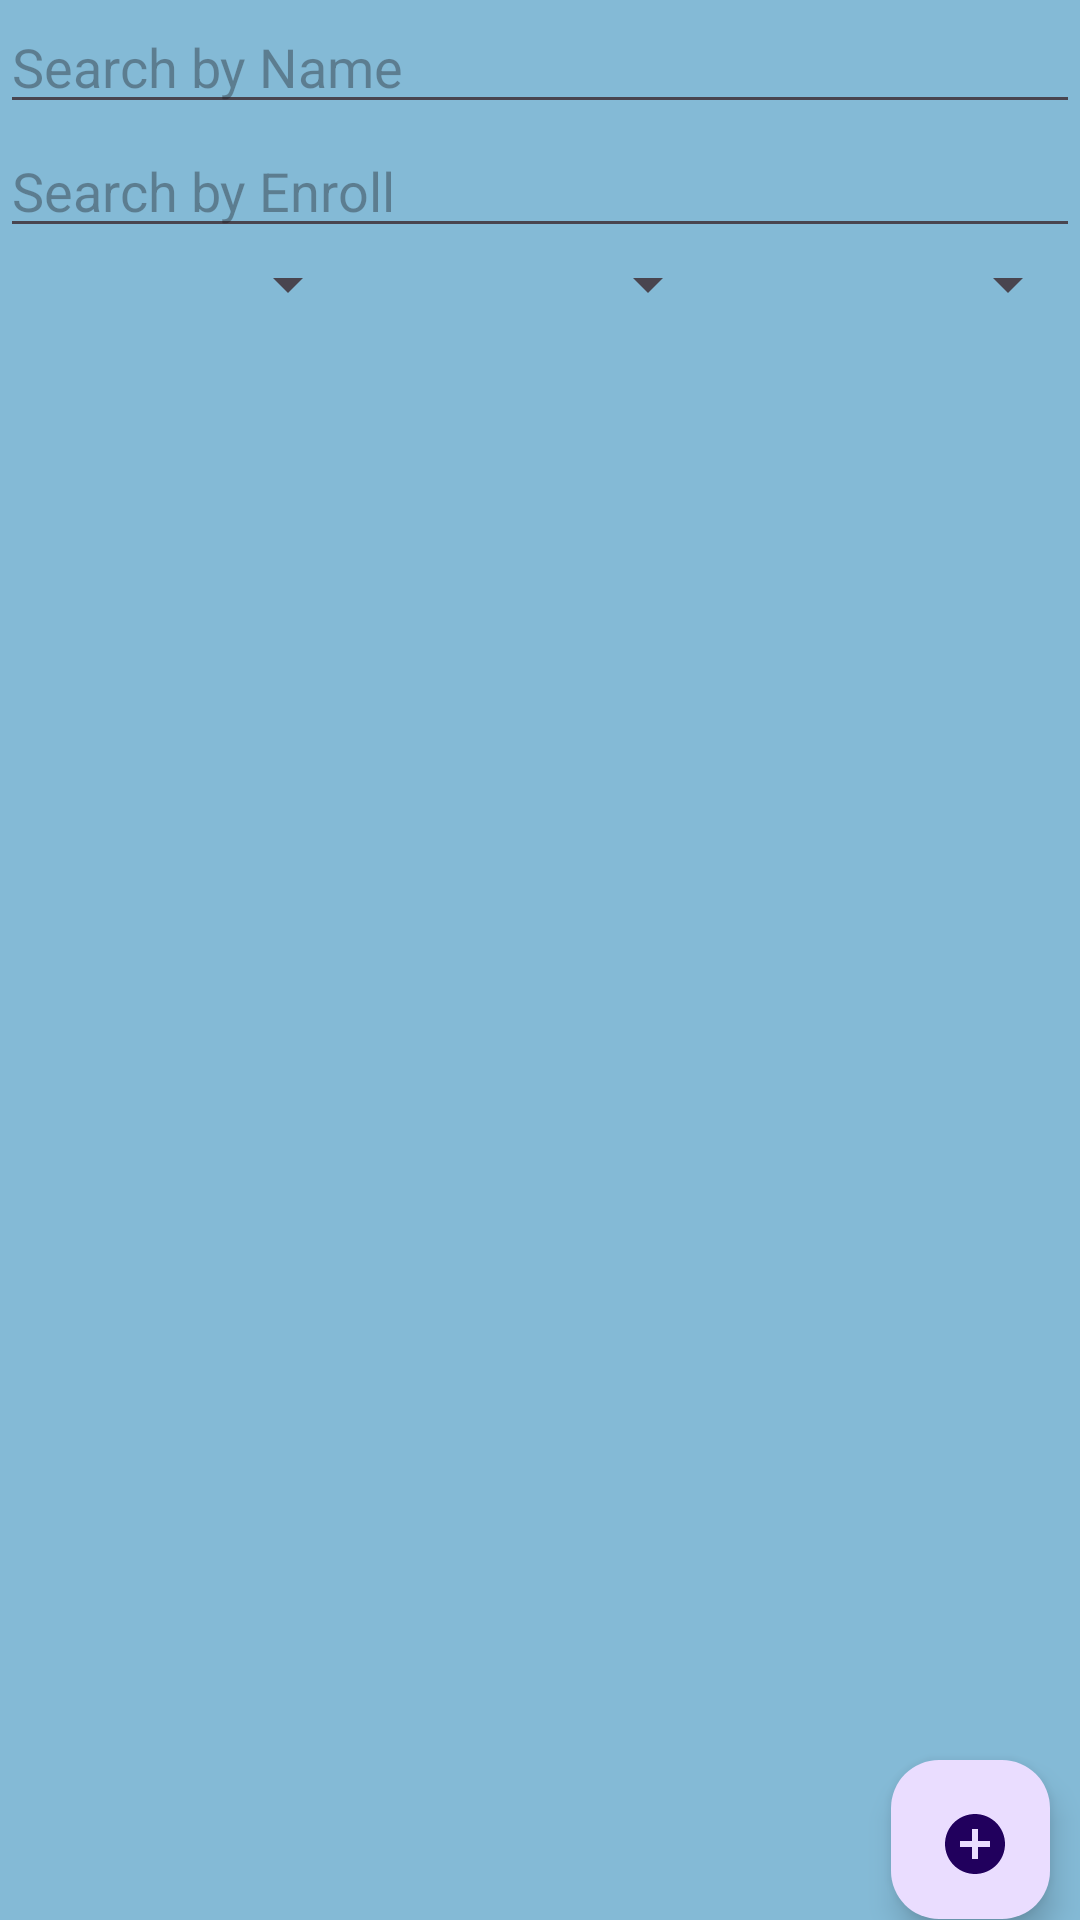

Layout XML and referenced resources for this Android screen:
<!-- AndroidManifest.xml: application theme Theme.Hostel_App -->
<!-- res/layout/activity_officer_outpasses.xml -->
<?xml version="1.0" encoding="utf-8"?>
<LinearLayout xmlns:android="http://schemas.android.com/apk/res/android"
    xmlns:app="http://schemas.android.com/apk/res-auto"
    xmlns:tools="http://schemas.android.com/tools"
    android:layout_width="match_parent"
    android:layout_height="match_parent"
    android:orientation="vertical"
    android:id="@+id/l12"
    android:background="#84BAD6"
    tools:context=".officer.Officer_OutpassesActivity">
    
    <EditText
        android:id="@+id/edtSearch"
        android:layout_width="match_parent"
        android:layout_height="wrap_content"
        android:hint="Search by Name"
        android:imeOptions="actionDone"
        android:singleLine="true"
        android:inputType="text"
        />
    <EditText
        android:id="@+id/edtSearch1"
        android:layout_width="match_parent"
        android:layout_height="wrap_content"
        android:hint="Search by Enroll"
        android:imeOptions="actionDone"
        android:singleLine="true"
        android:inputType="text"
        />
    <LinearLayout
        android:layout_width="match_parent"
        android:layout_height="wrap_content">
        <Spinner
            android:id="@+id/spnDept"
            android:layout_width="wrap_content"
            android:layout_height="wrap_content"
            android:layout_weight="0.33"></Spinner>
        <Spinner
            android:id="@+id/spnHostel"
            android:layout_width="wrap_content"
            android:layout_height="wrap_content"
            android:layout_weight="0.33"></Spinner>
        <Spinner
            android:id="@+id/spnYear"
            android:layout_width="wrap_content"
            android:layout_height="wrap_content"
            android:layout_weight="0.33"></Spinner>
    </LinearLayout>

    <androidx.recyclerview.widget.RecyclerView
        android:layout_width="match_parent"
        android:layout_height="0dp"
        android:layout_weight="0.9"
        android:id="@+id/rview">
    </androidx.recyclerview.widget.RecyclerView>
    <com.google.android.material.floatingactionbutton.FloatingActionButton
        android:layout_width="wrap_content"
        android:layout_height="0dp"
        android:layout_weight="0.1"
        android:src="@drawable/ic_add"
        android:layout_gravity="end"
        android:onClick="btnAddOutpassClick"
        android:layout_marginRight="10dp"
        android:baselineAlignBottom="true"
        />
</LinearLayout>
<!-- resources referenced by this layout -->
<resources>
  <!-- drawable ic_add (drawable) -->
  <vector android:height="24dp" android:tint="#DE99E8"
      android:viewportHeight="24" android:viewportWidth="24"
      android:width="24dp" xmlns:android="http://schemas.android.com/apk/res/android">
      <path android:fillColor="@android:color/white" android:pathData="M12,2C6.48,2 2,6.48 2,12s4.48,10 10,10 10,-4.48 10,-10S17.52,2 12,2zM17,13h-4v4h-2v-4L7,13v-2h4L11,7h2v4h4v2z"/>
  </vector>
  <style name="Theme.Hostel_App" parent="Base.Theme.Hostel_App" />
  <style name="Base.Theme.Hostel_App" parent="Theme.Material3.DayNight.NoActionBar">
          
          
      </style>
</resources>
